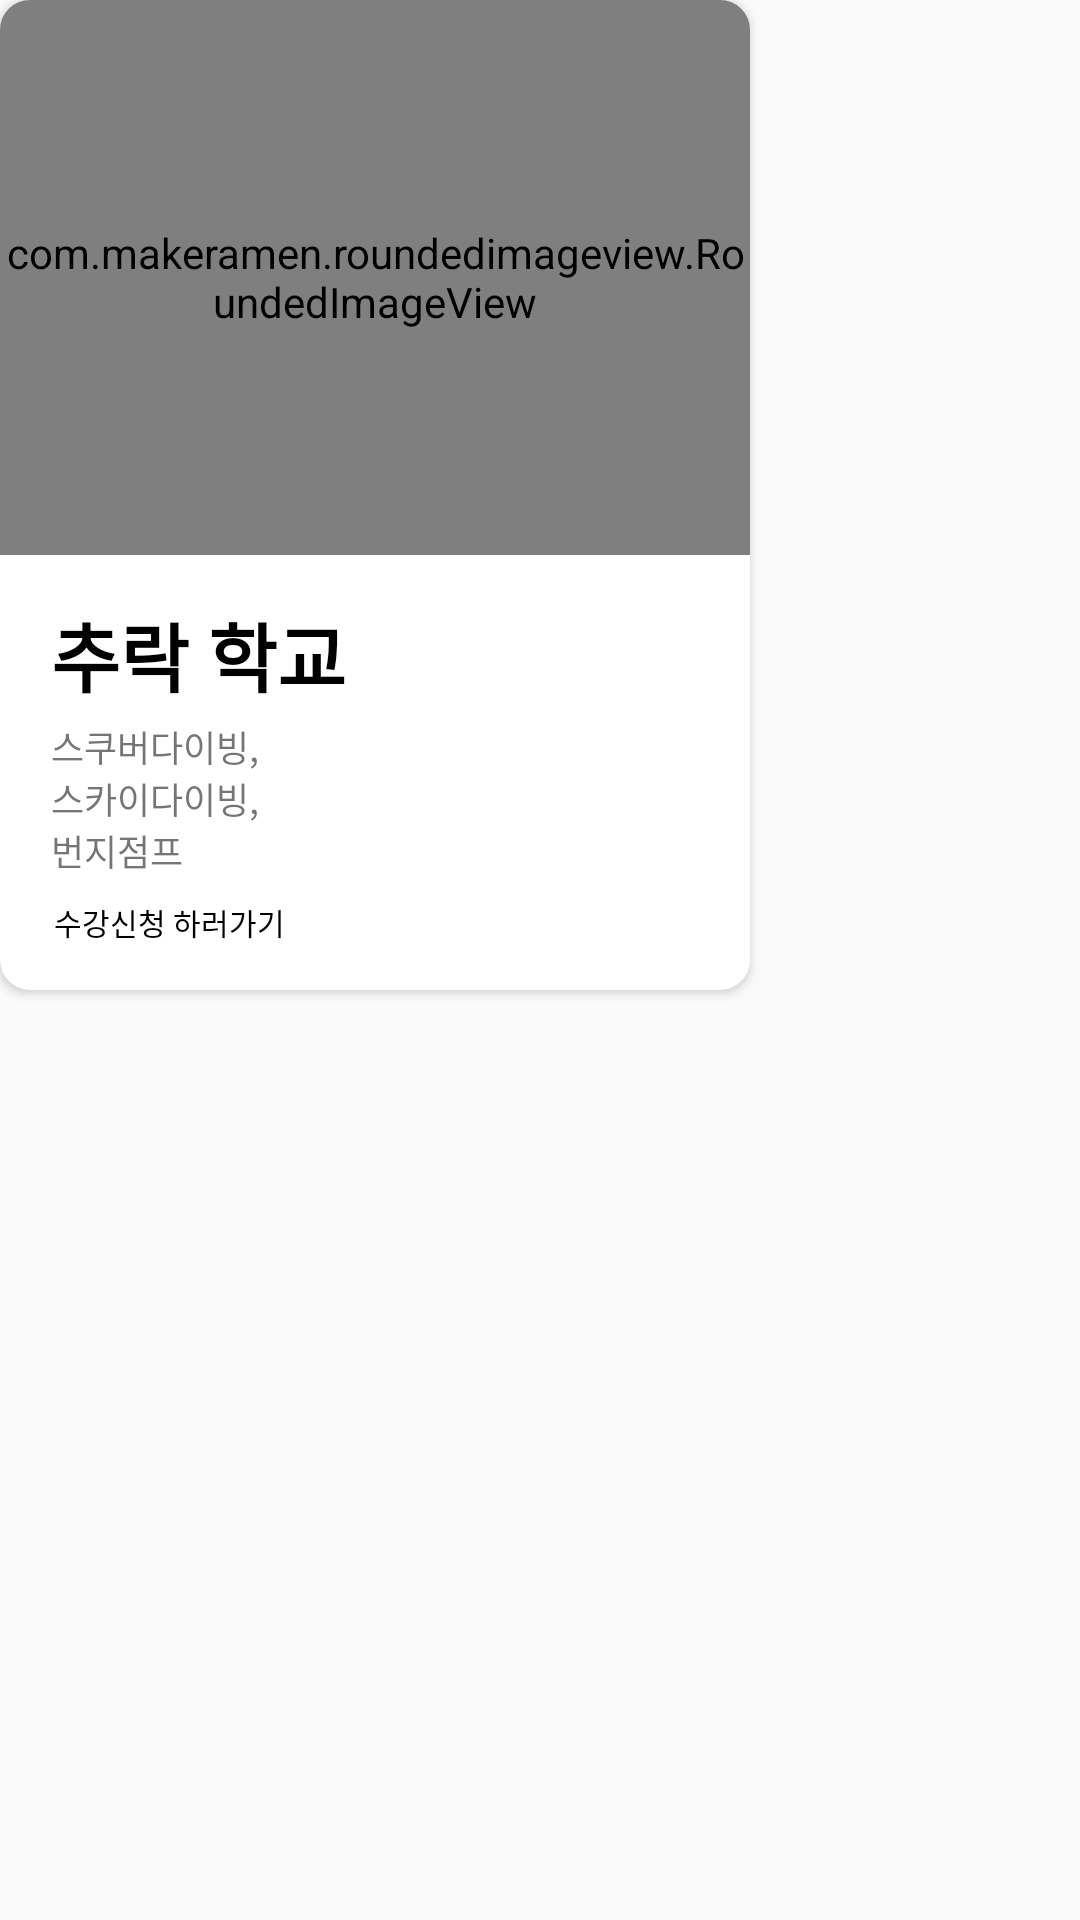

Here is an Android app screen rendered from its layout file. Give the layout XML and the strings, colors and styles it references.
<!-- AndroidManifest.xml: application theme AppTheme -->
<!-- res/layout/card_college_item.xml -->
<?xml version="1.0" encoding="utf-8"?>
<android.support.constraint.ConstraintLayout xmlns:android="http://schemas.android.com/apk/res/android"
    xmlns:app="http://schemas.android.com/apk/res-auto"
    xmlns:tools="http://schemas.android.com/tools"
    android:layout_width="wrap_content"
    android:layout_height="wrap_content">

    <android.support.v7.widget.CardView
        android:layout_width="250dp"
        android:layout_height="330dp"
        app:cardCornerRadius="9.9dp"
        tools:layout_editor_absoluteX="0dp"
        tools:layout_editor_absoluteY="2dp">

        <com.makeramen.roundedimageview.RoundedImageView
            android:id="@+id/image"
            android:layout_width="250dp"
            android:layout_height="185dp"
            android:scaleType="centerCrop"
            android:src="@drawable/test_a"
            app:layout_constraintBottom_toBottomOf="parent"
            app:layout_constraintLeft_toLeftOf="parent"
            app:layout_constraintTop_toTopOf="parent"
            app:riv_corner_radius="10dp" />

        <TextView
            android:id="@+id/collegeNameText"
            android:layout_width="wrap_content"
            android:layout_height="wrap_content"
            android:layout_marginLeft="17dp"
            android:layout_marginTop="200dp"
            android:gravity="center"
            android:text="추락 학교"
            android:textColor="#000000"
            android:textSize="25sp"
            android:textStyle="bold" />

        <TextView
            android:id="@+id/goRegisterButton"
            android:layout_width="wrap_content"
            android:layout_height="wrap_content"
            android:layout_marginLeft="18dp"
            android:layout_marginTop="300dp"
            android:text="수강신청 하러가기"
            android:textColor="#000000"
            android:textSize="10sp" />

        <TextView
            android:id="@+id/descText"
            android:layout_width="73dp"
            android:layout_height="54dp"
            android:layout_marginLeft="17dp"
            android:layout_marginTop="240dp"
            android:text="스쿠버다이빙,스카이다이빙, 번지점프"
            android:textSize="12sp" />

    </android.support.v7.widget.CardView>
</android.support.constraint.ConstraintLayout>
<!-- resources referenced by this layout -->
<resources>
  <style name="AppTheme" parent="Theme.AppCompat.Light.NoActionBar">
          
          <item name="colorPrimary">@color/colorPrimary
          </item>
          <item name="colorPrimaryDark">@color/colorPrimaryDark
          </item>
          <item name="colorControlNormal">@color/colorAccent</item>
          <item name="colorAccent">@color/colorAccent
          </item>
          <item name="android:windowNoTitle">true
          </item>
          <item name="toolbarStyle">@style/custom_toolbar</item>
  
          <item name="android:actionBarStyle">@style/ActionBar</item>
  
      </style>
  <color name="colorPrimary">#ffffff</color>
  <color name="colorPrimaryDark">#ff5252</color>
  <color name="colorAccent">#ffffff</color>
  <style name="custom_toolbar" parent="@style/Widget.AppCompat.Toolbar">
          <item name="titleTextColor">@color/colorPrimaryDark</item>
      </style>
  <style name="ActionBar" parent="@style/Widget.AppCompat.ActionBar">
          <item name="android:background">@color/colorAccent</item>
  
          
          <item name="background">@color/colorAccent</item>
      </style>
</resources>
